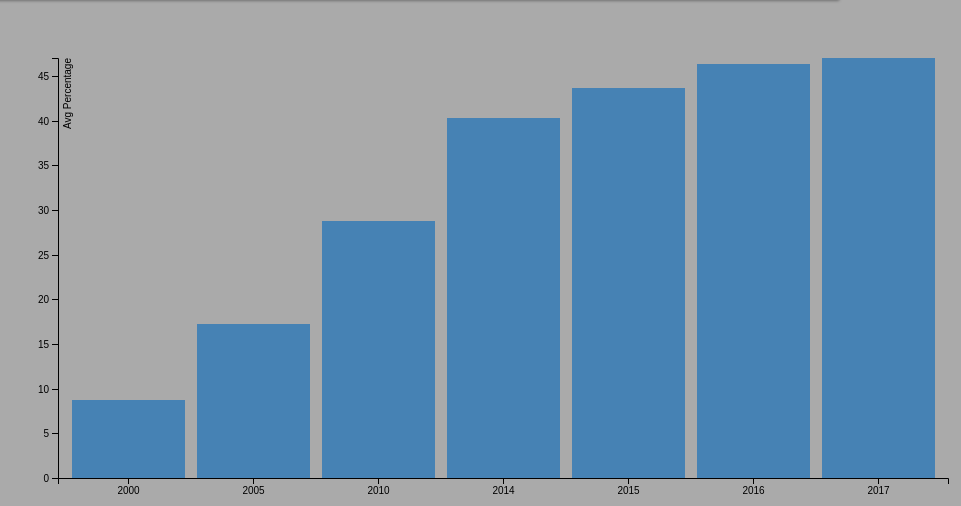
D3 v5 page, settled after 480 driven frames (8 s of simulated time); the page loaded 1 data file(s).



var svg = d3.select("svg"),
margin = {
	top: 50,
	right: 20,
	bottom: 30,
	left: 50
},
width = +svg.attr("width") - margin.left - margin.right,
height = +svg.attr("height") - margin.top - margin.bottom,
g = svg.append("g").attr("transform", "translate(" + margin.left + "," + margin.top + ")");
svg.attr("transform", "translate(350,0)");

var x = d3.scaleBand()
	.rangeRound([0, width])
	.padding(0.1);

var y = d3.scaleLinear()
	.rangeRound([height, 0]);

d3.csv("Data/avgData.csv").then(function (data) {
	x.domain(data.map(function (d) {
			return d.Year;
		}));
	y.domain([0, d3.max(data, function (d) {
				return Number(d.Value);
			})]);

	g.append("g")
	.attr("transform", "translate(0," + height + ")")
	.call(d3.axisBottom(x))

	g.append("g")
	.call(d3.axisLeft(y))
	.append("text")
	.attr("fill", "#000")
	.attr("transform", "rotate(-90)")
	.attr("y", 6)
	.attr("dy", "0.71em")
	.attr("text-anchor", "end")
	.text("Avg Percentage");

	g.selectAll(".bar")
	.data(data)
	.enter().append("rect")
	.attr("class", "bar")
	.attr("x", function (d) {
		return x(d.Year);
	})
	.attr("y", function (d) {
		return y(Number(d.Value));
	})
	.attr("width", x.bandwidth())
	.attr("height", function (d) {
		return height - y(Number(d.Value));
	})
  .attr("fill", "steelblue");


  function onhover(){
    svg.selectAll(".bar")
    .on("mouseover", function(d){
      var width = parseFloat(d3.select(this).attr("width"))
        var xPosition = parseFloat(d3.select(this).attr("x")) + 85
        var yPosition = parseFloat(d3.select(this).attr("y")) + 25
        svg.append("text")
            .attr("id", "tooltip")
            .attr("x", xPosition)
            .attr("y", yPosition)
            .attr("font-weight", 700)
            .attr("font-family", "sans-serif")
            .style("font-size", 24)
            .text(d.Value)
        d3.select(this)
        .transition()
        .ease(d3.easeCircleOut)
        .attr("fill","purple")
      }).on("mouseout", function(){
                d3.select("#tooltip").remove()
                d3.select(this)
                .transition()
                .ease(d3.easeCircleOut)
                .attr("fill", "steelblue")
              })}

onhover()

});



### data: Data/avgData.csv
?Year, Value
2000, 8.753
2005, 17.28
2010, 28.8
2014, 40.3
2015, 43.6
2016, 46.3
2017, 47